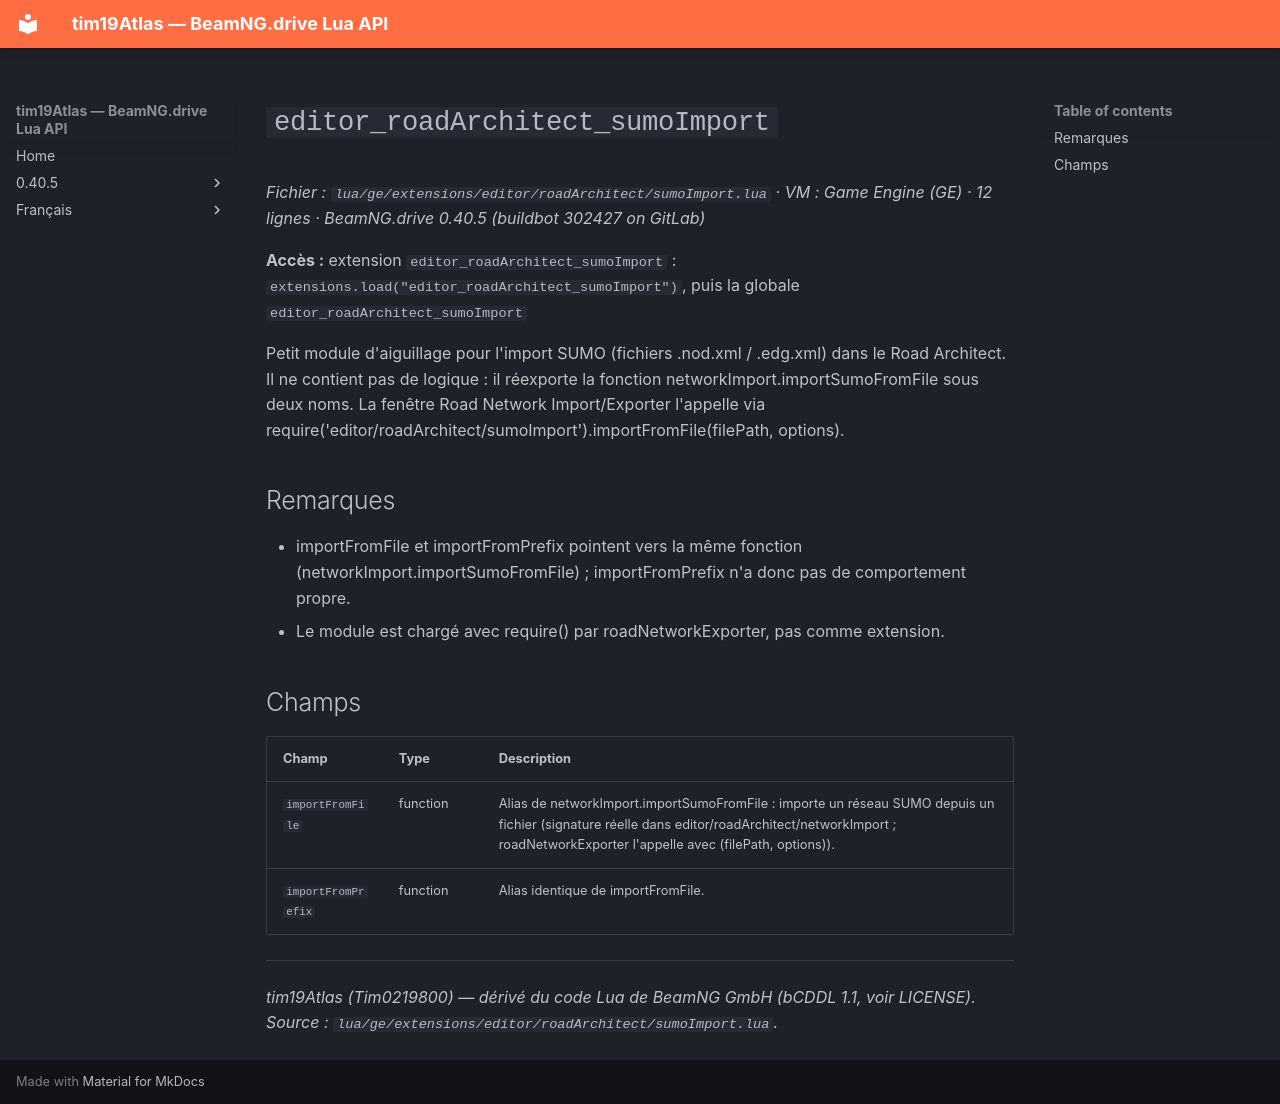

repository: Tim0219800/beamng-lua-atlas · page: fr/0.40.5/ge/extensions/editor/roadArchitect/sumoImport.html · generator: mkdocs

# `editor_roadArchitect_sumoImport`

*Fichier : `lua/ge/extensions/editor/roadArchitect/sumoImport.lua` · VM : Game Engine (GE) · 12 lignes · BeamNG.drive 0.40.5 (buildbot 302427 on GitLab)*

**Accès :** extension `editor_roadArchitect_sumoImport` : `extensions.load("editor_roadArchitect_sumoImport")`, puis la globale `editor_roadArchitect_sumoImport`

Petit module d'aiguillage pour l'import SUMO (fichiers .nod.xml / .edg.xml) dans le Road Architect. Il ne contient pas de logique : il réexporte la fonction networkImport.importSumoFromFile sous deux noms. La fenêtre Road Network Import/Exporter l'appelle via require('editor/roadArchitect/sumoImport').importFromFile(filePath, options).

## Remarques

- importFromFile et importFromPrefix pointent vers la même fonction (networkImport.importSumoFromFile) ; importFromPrefix n'a donc pas de comportement propre.
- Le module est chargé avec require() par roadNetworkExporter, pas comme extension.

## Champs

| Champ | Type | Description |
|---|---|---|
| `importFromFile` | function | Alias de networkImport.importSumoFromFile : importe un réseau SUMO depuis un fichier (signature réelle dans editor/roadArchitect/networkImport ; roadNetworkExporter l'appelle avec (filePath, options)). |
| `importFromPrefix` | function | Alias identique de importFromFile. |

---
*tim19Atlas (Tim0219800) — dérivé du code Lua de BeamNG GmbH (bCDDL 1.1, voir LICENSE). Source : `lua/ge/extensions/editor/roadArchitect/sumoImport.lua`.*
